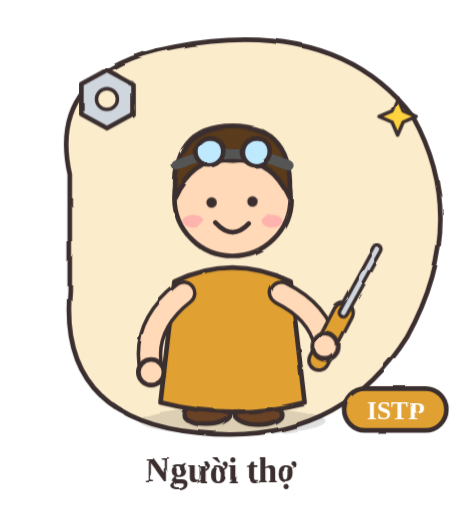
t = 0.00 s
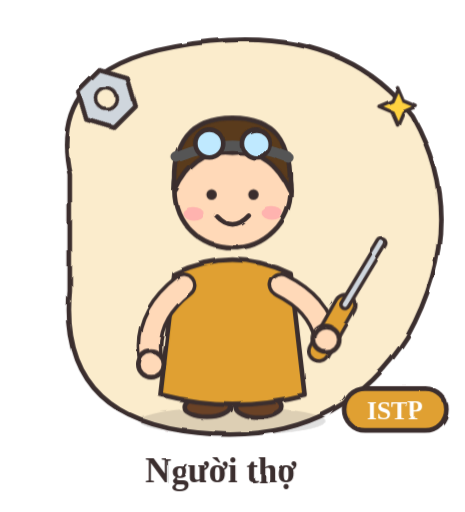
t = 1.13 s
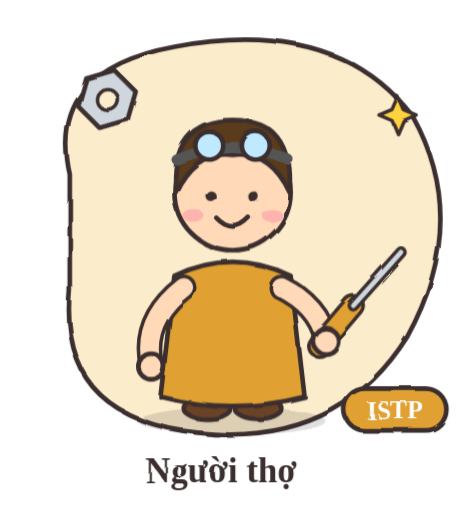
t = 3.38 s
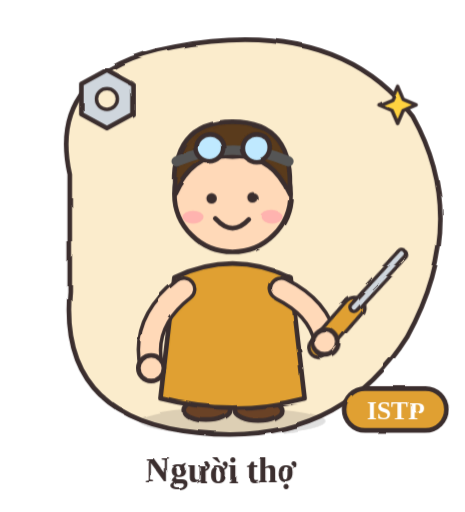
t = 4.50 s
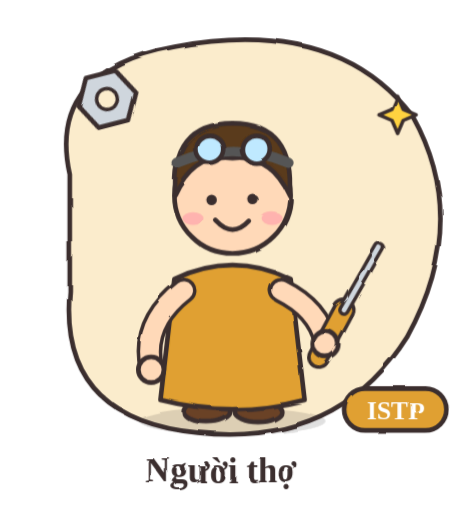
t = 6.39 s
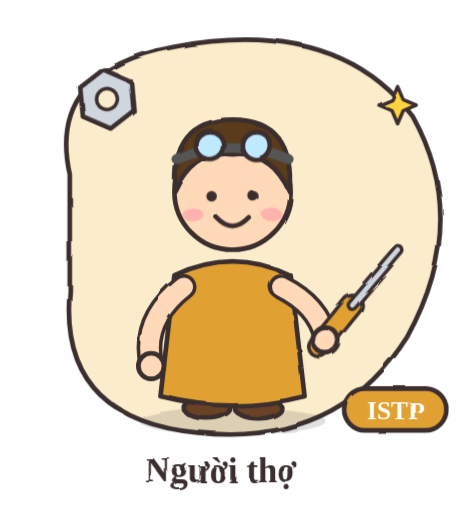
t = 7.34 s

The animated SVG that drew these frames (rendered in a browser with its animation timeline set to each time). Animation: 1 SMIL element (animate=1), 5 CSS @keyframes rules; one cycle of 9.00 s, repeats indefinitely.

<svg xmlns="http://www.w3.org/2000/svg" viewBox="0 0 400 440" width="400" height="440" role="img" aria-label="ISTP - Người thợ">
<title>ISTP – Người thợ</title>
<style>
.bob{animation:bob 2s ease-in-out infinite}
.wig{transform-box:fill-box;transform-origin:50% 100%;animation:wig 1.3s ease-in-out infinite}
.flt{animation:flt 3s ease-in-out infinite}
.flt2{animation:flt 3.4s ease-in-out infinite reverse}
.spin{transform-box:fill-box;transform-origin:50% 50%;animation:spin 9s linear infinite}
.eyes{transform-box:fill-box;transform-origin:50% 50%;animation:blink 4s infinite}
@keyframes bob{0%,100%{transform:translateY(0)}50%{transform:translateY(-7px)}}
@keyframes wig{0%,100%{transform:rotate(-7deg)}50%{transform:rotate(7deg)}}
@keyframes flt{0%,100%{transform:translateY(0)}50%{transform:translateY(-10px)}}
@keyframes spin{to{transform:rotate(360deg)}}
@keyframes blink{0%,92%,100%{transform:scaleY(1)}96%{transform:scaleY(.1)}}
</style>
<defs><filter id="sketch" x="-5%" y="-5%" width="110%" height="110%"><feTurbulence type="fractalNoise" baseFrequency="0.03" numOctaves="2" seed="3" result="n"><animate attributeName="seed" values="3;7;11;5" dur="0.9s" repeatCount="indefinite" calcMode="discrete"/></feTurbulence><feDisplacementMap in="SourceGraphic" in2="n" scale="3.2"/></filter></defs>
<g filter="url(#sketch)" stroke-linecap="round" stroke-linejoin="round">
<path d="M60 150 Q40 60 150 40 Q290 14 355 100 Q405 190 350 290 Q290 385 170 372 Q50 360 60 250z" fill="#fbeccc" stroke="#3b2f2f" stroke-width="4"/>
<g class="spin"><path d="M70 72 l22 -12 l22 12 v26 l-22 12 l-22 -12z" fill="#cfd6dd" stroke="#3b2f2f" stroke-width="4" stroke-linejoin="round" stroke-linecap="round" /><circle cx="92" cy="85" r="9" fill="#fbeccc" stroke="#3b2f2f" stroke-width="3"/></g><g class="flt"><path d="M342 84 L346.8 95.2 L358 100 L346.8 104.8 L342 116 L337.2 104.8 L326 100 L337.2 95.2z" fill="#ffd23f" stroke="#3b2f2f" stroke-width="3" stroke-linejoin="round" stroke-linecap="round" /></g>
<ellipse cx="200" cy="362" rx="80" ry="12" fill="#3b2f2f" fill-opacity=".15"/>
<g class="bob">

<ellipse cx="178" cy="356" rx="20" ry="9" fill="#6b4226" stroke="#3b2f2f" stroke-width="4"/><ellipse cx="222" cy="356" rx="20" ry="9" fill="#6b4226" stroke="#3b2f2f" stroke-width="4"/>
<path d="M150 242 Q200 218 250 242 L262 346 Q200 362 138 346z" fill="#e0a030" stroke="#3b2f2f" stroke-width="4" stroke-linejoin="round"/>

<path d="M158 252 Q122 280 130 318" fill="none" stroke="#3b2f2f" stroke-width="22" stroke-linecap="round"/><path d="M158 252 Q122 280 130 318" fill="none" stroke="#ffd9b8" stroke-width="16" stroke-linecap="round"/>
<circle cx="130" cy="320" r="11" fill="#ffd9b8" stroke="#3b2f2f" stroke-width="4"/>
<path d="M242 252 Q274 268 280 296" fill="none" stroke="#3b2f2f" stroke-width="22" stroke-linecap="round"/><path d="M242 252 Q274 268 280 296" fill="none" stroke="#ffd9b8" stroke-width="16" stroke-linecap="round"/>
<circle cx="200" cy="170" r="50" fill="#ffd9b8" stroke="#3b2f2f" stroke-width="4"/>
<path d="M151 170 Q146 108 200 108 Q254 108 249 170 Q232 134 200 138 Q168 134 151 170z" fill="#5a3a1a" stroke="#3b2f2f" stroke-width="4" stroke-linejoin="round"/>
<g class="eyes"><circle cx="182" cy="174" r="4.5" fill="#3b2f2f"/><circle cx="218" cy="174" r="4.5" fill="#3b2f2f"/></g>
<ellipse cx="166" cy="190" rx="9" ry="5.5" fill="#ff9aa9" fill-opacity=".6"/><ellipse cx="234" cy="190" rx="9" ry="5.5" fill="#ff9aa9" fill-opacity=".6"/>
<path d="M186 192 Q200 207 214 192" fill="none" stroke="#3b2f2f" stroke-width="4"/>

<path d="M152 142 Q200 122 248 142" fill="none" stroke="#555" stroke-width="9" stroke-linecap="round" stroke-linejoin="round"/><circle cx="180" cy="130" r="12" fill="#bfe9ff" stroke="#3b2f2f" stroke-width="4"/><circle cx="220" cy="130" r="12" fill="#bfe9ff" stroke="#3b2f2f" stroke-width="4"/>
<g class="wig"><path d="M274 306 L300 268" fill="none" stroke="#3b2f2f" stroke-width="20" stroke-linecap="round" stroke-linejoin="round"/><path d="M274 306 L300 268" fill="none" stroke="#e0a030" stroke-width="14" stroke-linecap="round" stroke-linejoin="round"/><path d="M300 268 L336 218" fill="none" stroke="#3b2f2f" stroke-width="10" stroke-linecap="round" stroke-linejoin="round"/><path d="M300 268 L336 218" fill="none" stroke="#cfd6dd" stroke-width="4" stroke-linecap="round" stroke-linejoin="round"/></g>
<circle cx="280" cy="298" r="11" fill="#ffd9b8" stroke="#3b2f2f" stroke-width="4"/>
</g>
<rect x="296" y="334" width="88" height="36" rx="18" fill="#e0a030" stroke="#3b2f2f" stroke-width="4"/>
<text x="340" y="360" font-size="22" font-weight="700" text-anchor="middle" fill="#fff" font-family="'Segoe Print','Comic Sans MS',cursive">ISTP</text>
<text x="190" y="415" font-size="30" font-weight="700" text-anchor="middle" fill="#3b2f2f" font-family="'Segoe Print','Comic Sans MS',cursive">Người thợ</text>
</g></svg>
